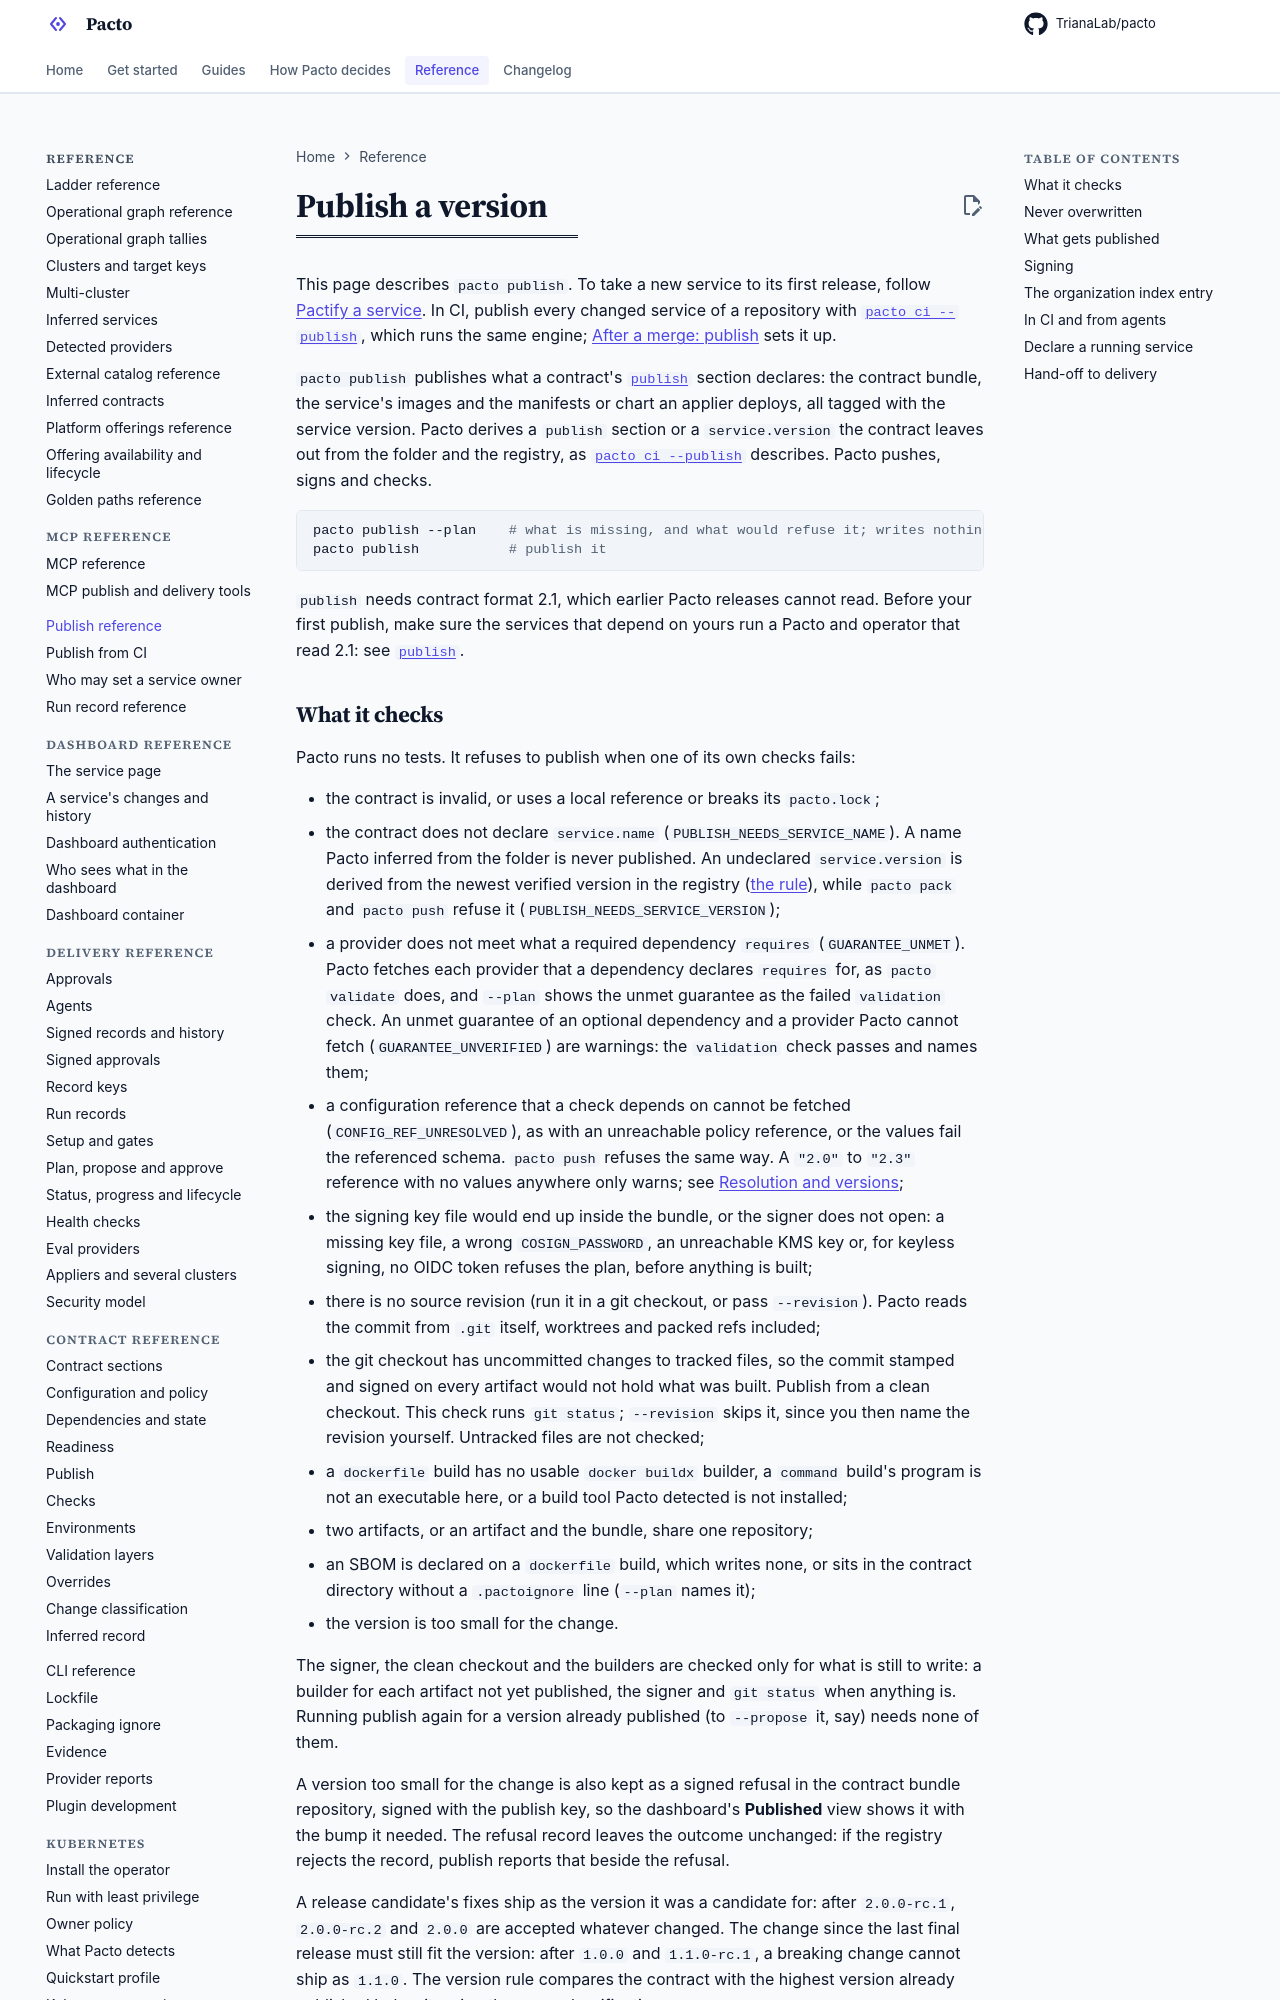

repository: TrianaLab/pacto · page: 4.6.1/publishing/index.html · generator: mkdocs

# Publish a version

This page describes `pacto publish`. To take a new service to its
first release, follow [Pactify a service](pactify.md). In CI, publish every
changed service of a repository with
[`pacto ci --publish`](publish-from-ci.md), which runs the same engine;
[After a merge: publish](ci.md#after-a-merge-publish) sets it up.

`pacto publish` publishes what a contract's [`publish`](contract-reference/publish.md)
section declares: the contract bundle, the service's images and the manifests
or chart an applier deploys, all tagged with the service version. Pacto
derives a `publish` section or a `service.version` the contract leaves out
from the folder and the registry, as
[`pacto ci --publish`](publish-from-ci.md#what-pacto-derives) describes. Pacto pushes, signs and checks.

```bash
pacto publish --plan    # what is missing, and what would refuse it; writes nothing
pacto publish           # publish it
```

`publish` needs contract format 2.1, which earlier Pacto releases
cannot read. Before your first publish, make sure the services that depend
on yours run a Pacto and operator that read 2.1: see
[`publish`](contract-reference/publish.md#publish).
